Run: headless pygame with SDL's dummy video driver; simulated clock (each Clock.tick advances the game by its frame time, no real sleeping); random seed 0; keys injected as events and as key.get_pressed() state; no mouse input.
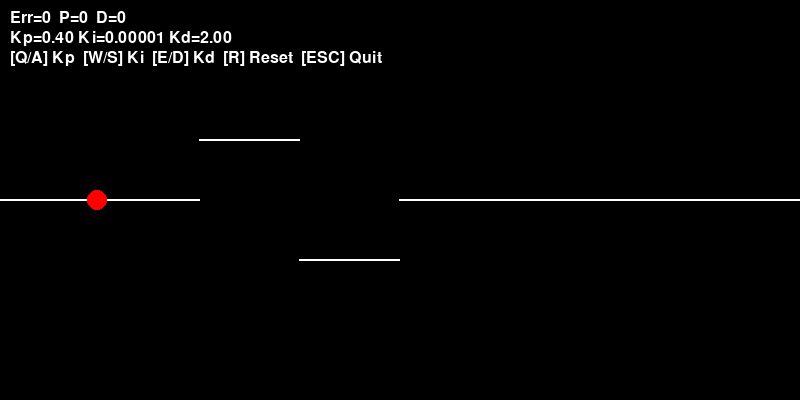
Frame 1 of 4 · flips 1–60 · no input
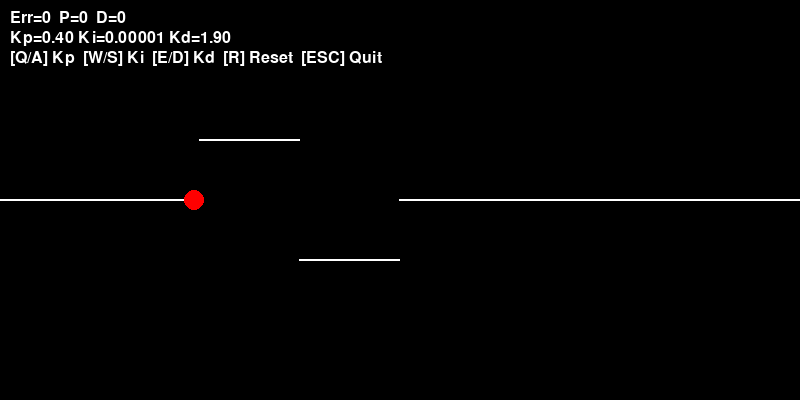
Frame 2 of 4 · flips 61–180 · tapped SPACE, RETURN · held RIGHT (→), D
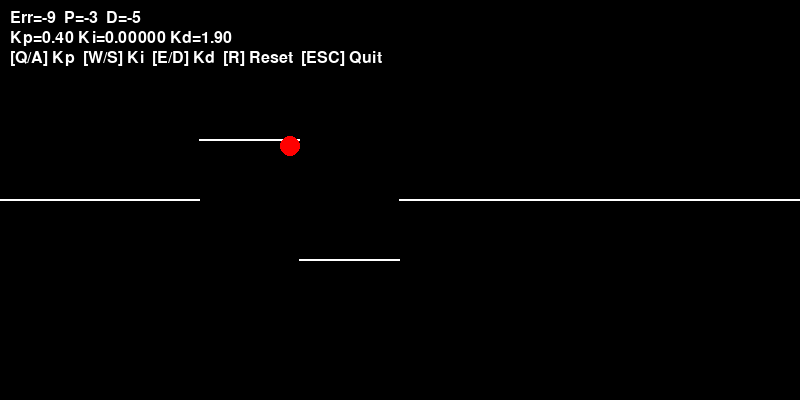
Frame 3 of 4 · flips 181–300 · held DOWN (↓), S
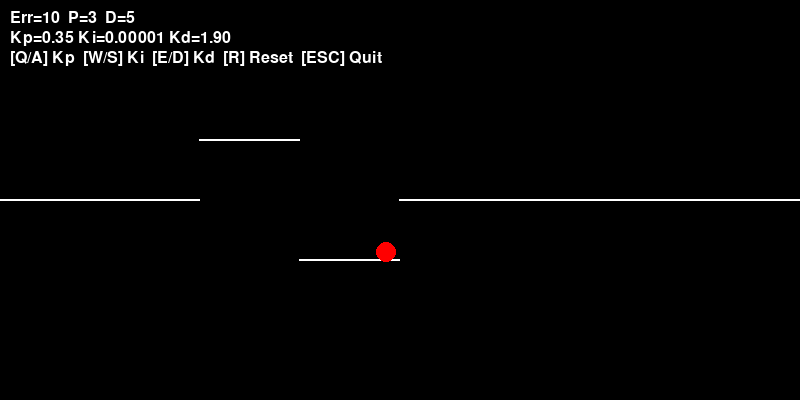
Frame 4 of 4 · flips 301–420 · held LEFT (←), A, UP (↑), W

The pygame program that drew these frames:

import pygame
import sys

# Initialisation
pygame.init()
WIDTH, HEIGHT = 800, 400
screen = pygame.display.set_mode((WIDTH, HEIGHT))
pygame.display.set_caption("Moose Test Simulation - PID Replay")
clock = pygame.time.Clock()

# Couleurs
WHITE = (255, 255, 255)
BLACK = (0, 0, 0)
RED = (255, 0, 0)

# Paramètres PID initiaux
Kp = 0.4  #1.25
Ki = 0.00001
Kd = 2.0  #0.3

def line_path(x):
    if x < 200:
        return HEIGHT // 2
    elif x < 300:
        return HEIGHT // 2 - 60
    elif x < 400:
        return HEIGHT // 2 + 60
    else:
        return HEIGHT // 2

def run_simulation():
    global Kp, Ki, Kd

    # Initialisation robot
    robot_x = 50
    robot_y = HEIGHT // 2
    error_sum = 0
    last_error = 0
    robot_radius = 10

    running = True
    while running:
        screen.fill(BLACK)

        # Gestion des événements
        for event in pygame.event.get():
            if event.type == pygame.QUIT:
                pygame.quit()
                sys.exit()

            elif event.type == pygame.KEYDOWN:
                if event.key == pygame.K_q: Kp += 0.05
                elif event.key == pygame.K_a: Kp = max(0, Kp - 0.05)
                elif event.key == pygame.K_w: Ki += 0.00001
                elif event.key == pygame.K_s: Ki = max(0, Ki - 0.00001)
                elif event.key == pygame.K_e: Kd += 0.1
                elif event.key == pygame.K_d: Kd = max(0, Kd - 0.1)
                elif event.key == pygame.K_r: Kp, Ki, Kd = 0.4, 0.00001, 2.0
                elif event.key == pygame.K_ESCAPE:
                    pygame.quit()
                    sys.exit()

        # Affichage de la ligne noire
        for x in range(WIDTH):
            y = line_path(x)
            pygame.draw.circle(screen, WHITE, (x, int(y)), 1)

        # PID
        target_y = line_path(robot_x)
        error = target_y - robot_y
        error_sum += error
        error_sum = max(min(error_sum, 10000), -10000)
        d_error = error - last_error
        last_error = error

        correction = Kp * error + Ki * error_sum + Kd * d_error
        correction = max(min(correction, 3), -3)


        robot_y += correction
        robot_y = max(0, min(robot_y, HEIGHT))
        robot_x += 0.8

        # Robot
        pygame.draw.circle(screen, RED, (int(robot_x), int(robot_y)), robot_radius)

        # Affichage texte
        font = pygame.font.SysFont(None, 24)
        screen.blit(font.render(f"Err={int(error)}  P={int(Kp*error)}  D={int(Kd*d_error)}", True, (255, 255, 255)), (10, 10))
        screen.blit(font.render(f"Kp={Kp:.2f} Ki={Ki:.5f} Kd={Kd:.2f}", True, (255, 255, 255)), (10, 30))
        screen.blit(font.render(f"[Q/A] Kp  [W/S] Ki  [E/D] Kd  [R] Reset  [ESC] Quit", True, (255, 255, 255)), (10, 50))

        pygame.display.flip()
        clock.tick(60)

        if robot_x > WIDTH:
            return  # Fin du run → relance dans boucle externe

# 💫 Boucle principale avec REPLAY
while True:
    run_simulation()
